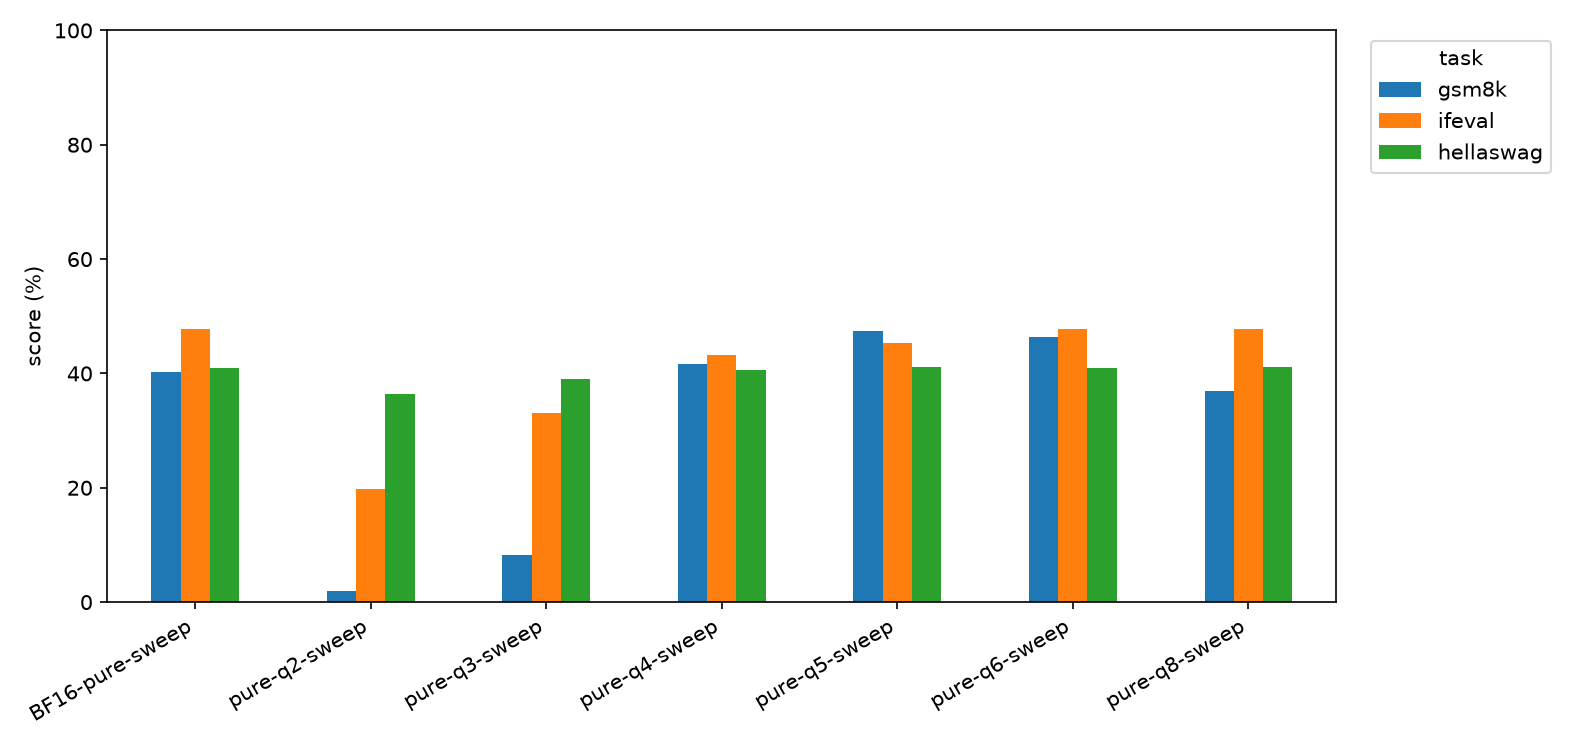

The file beside this chart, header and first rows:
, size_mib, gsm8k, ifeval, hellaswag, kl_chat_mean, kl_chat_uncertainty, kl_chat_median, kl_chat_p95, kl_code_mean, kl_code_uncertainty, kl_code_median, kl_code_p95, kl_math_mean, kl_math_uncertainty, kl_math_median, kl_math_p95
BF16-pure-sweep, 1914, 40.3, 47.7, 41.0, 0.0, 1e-06, 0.0, 2.5e-05, 0.0, 0.0, 0.0, 1.7e-05, 0.0, 0.0, -0.0, 1.6e-05
pure-q2-sweep, 489.9, 1.9, 19.8, 36.4, 0.9602, 0.05981, 0.4112, 3.803, 1.145, 0.08441, 0.297, 5.102, 1.368, 0.09893, 0.2379, 6.384
pure-q3-sweep, 512.9, 8.3, 33.1, 39.0, 0.323, 0.04182, 0.09012, 1.334, 0.3074, 0.03166, 0.02693, 1.602, 0.4502, 0.05317, 0.01087, 2.645
pure-q4-sweep, 633.9, 41.7, 43.3, 40.6, 0.1073, 0.0172, 0.02414, 0.333, 0.09361, 0.01205, 0.006523, 0.4147, 0.08355, 0.0115, 0.000551, 0.3969
pure-q5-sweep, 707.6, 47.4, 45.3, 41.1, 0.04559, 0.004336, 0.01326, 0.1857, 0.03558, 0.004474, 0.004379, 0.18, 0.0574, 0.009031, 0.00045, 0.2837
pure-q6-sweep, 964.9, 46.4, 47.7, 40.9, 0.007393, 0.001471, 0.001279, 0.02107, 0.005601, 0.001789, 0.000337, 0.01758, 0.00894, 0.00234, 2.8e-05, 0.02607
pure-q8-sweep, 1020, 36.9, 47.7, 41.2, 0.003633, 0.000726, 0.000626, 0.01141, 0.002193, 0.00036, 0.000154, 0.009521, 0.004264, 0.001538, 1.8e-05, 0.01072
